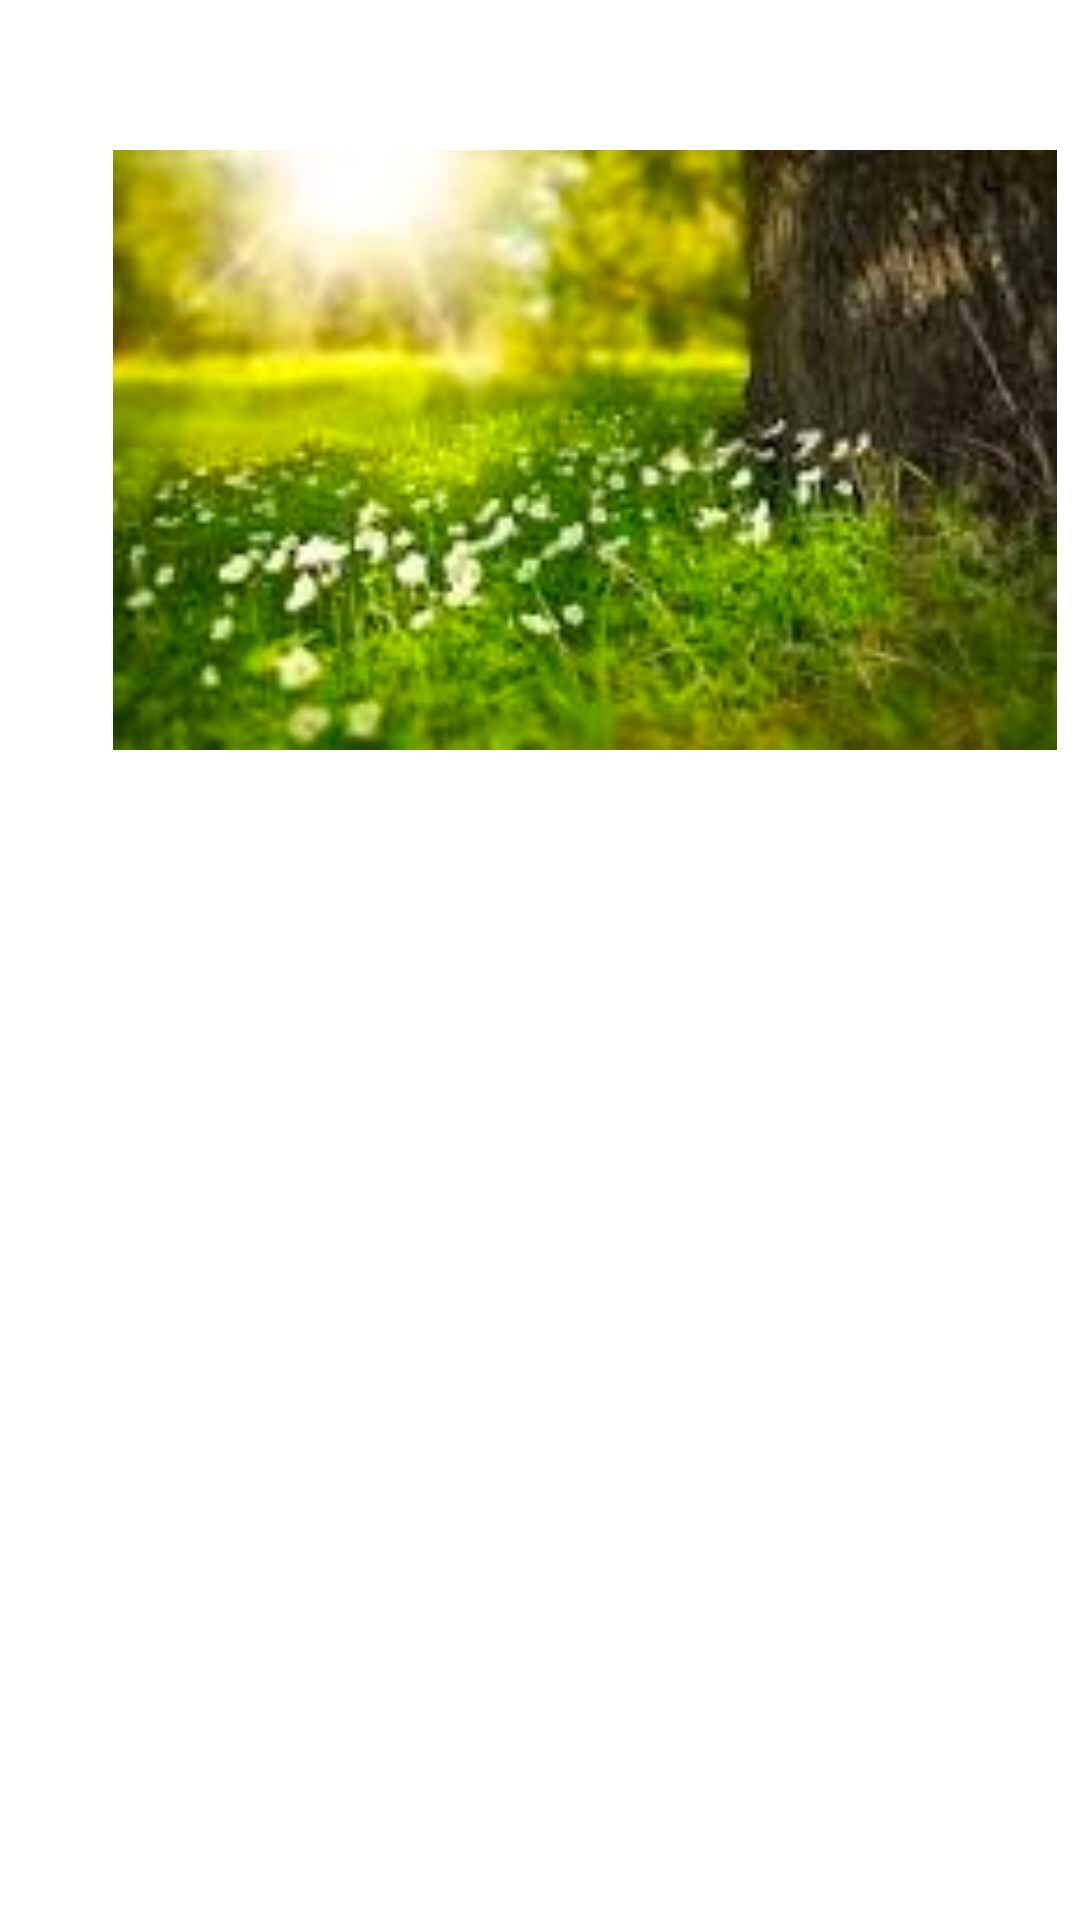

This screen was rendered from an Android layout file. Write that file and the resources it references.
<!-- AndroidManifest.xml: application theme Theme.OptionsMenuDemo -->
<!-- res/layout/second_activity.xml -->
<?xml version="1.0" encoding="utf-8"?>
<LinearLayout xmlns:android="http://schemas.android.com/apk/res/android"
    android:layout_width="match_parent"
    android:layout_height="match_parent"
    android:layout_gravity="center"
    android:orientation="vertical">

    <ImageView
        android:id="@+id/imageViewOne"
        android:layout_width="350dp"
        android:layout_height="200dp"
        android:layout_marginLeft="20dp"
        android:layout_marginTop="50dp"
        android:layout_marginRight="20dp"
        android:src="@drawable/img" />

    <Button
        android:id="@+id/btnBack"
        android:layout_width="350dp"
        android:layout_height="wrap_content"
        android:layout_marginLeft="20dp"
        android:layout_marginTop="400dp"
        android:background="@color/purple_200"
        android:text="Back"
        android:textSize="10sp" />
</LinearLayout>
<!-- resources referenced by this layout -->
<resources>
  <!-- drawable img: png bitmap (drawable, 71683 bytes) -->
  <style name="Theme.OptionsMenuDemo" parent="Theme.MaterialComponents.DayNight.DarkActionBar">
          
          <item name="colorPrimary">@color/purple_500</item>
          <item name="colorPrimaryVariant">@color/purple_700</item>
          <item name="colorOnPrimary">@color/white</item>
          
          <item name="colorSecondary">@color/teal_200</item>
          <item name="colorSecondaryVariant">@color/teal_700</item>
          <item name="colorOnSecondary">@color/black</item>
          
          <item name="android:statusBarColor" tools:targetApi="l">?attr/colorPrimaryVariant</item>
          
      </style>
  <!-- not gathered from this repository: default colours our renderer supplied (Android Studio template values) -->
  <color name="purple_200">#FFBB86FC</color>
  <color name="purple_500">#FF6200EE</color>
  <color name="purple_700">#FF3700B3</color>
  <color name="teal_200">#FF03DAC5</color>
  <color name="teal_700">#FF018786</color>
  <color name="black">#FF000000</color>
  <color name="white">#FFFFFFFF</color>
</resources>
